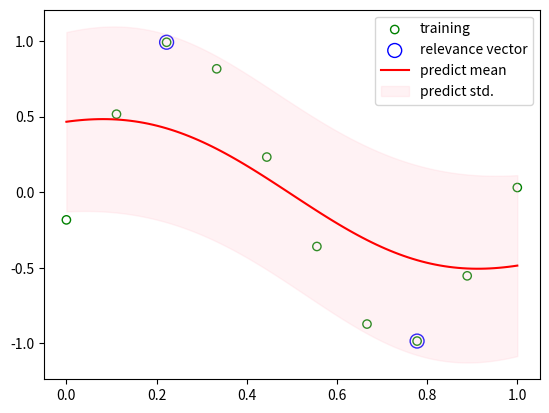

Write the Python code that produced this figure.
import numpy as np
import matplotlib.pyplot as plt

class RBF(object):

    def __init__(self, params):
        self.params = params
        self.ndim = len(params) - 1
    
    def kernMat(self,x1,x2):
        k_matrix = np.empty([np.shape(x1)[0],np.shape(x2)[0]])
        for i in range(0,np.shape(x1)[0]):
            for j in range(0,np.shape(x2)[0]):
                k_matrix[i][j] = self.computeKernel(x1[i,:],x2[j,:])
                #print(k_matrix[i][j])
        return k_matrix
    
    def computeKernel(self, x, y):
        return np.exp(-0.5 *7.0*(np.linalg.norm(x-y)**2) )
    
    def __call__(self, x, y):
        x, y = self._pairwise(x, y)
        d = self.params[1:] * (x - y) ** 2
        return self.params[0] * np.exp(-0.5 * np.sum(d, axis=-1))
   
    def _pairwise(self, x, y):
        return (
            np.tile(x, (len(y), 1, 1)).transpose(1, 0, 2),
            np.tile(y, (len(x), 1, 1))
        )
    
class RelevanceVectorRegressor:

    def __init__(self, kernel, alpha=1., beta=1.):
        self.kernel = kernel
        self.alpha = alpha
        self.beta = beta

    def fit(self, X, t, iter_max=10000):
        X = X[:, None]
        N = len(t)
        Phi = self.kernel.kernMat(X, X)
        Phi_init=np.copy(Phi)
        self.alpha = np.zeros(N) + self.alpha
        for _ in range(iter_max):
            params = np.hstack([self.alpha, self.beta])
            precision = np.diag(self.alpha) + self.beta * Phi.T .dot( Phi)
            covariance = np.linalg.inv(precision)
            mean = self.beta * covariance .dot( Phi.T ).dot( t)
            gamma = 1 - self.alpha * np.diag(covariance)
            self.alpha = gamma / np.square(mean)
            np.clip(self.alpha, 0, 1e10, out=self.alpha)
            self.beta = (N - np.sum(gamma)) / np.sum((t - Phi.dot(mean)) ** 2)
            if np.allclose(params, np.hstack([self.alpha, self.beta])):
                break
        mask = self.alpha < 1e9
        self.X = X[mask]
        self.t = t[mask]
        self.alpha = self.alpha[mask]
        Phi = self.kernel.kernMat(self.X, self.X)
        precision = np.diag(self.alpha) + self.beta * Phi.T .dot( Phi)
        self.covariance = np.linalg.inv(precision)
        self.mean = self.beta * self.covariance .dot( Phi.T) .dot( self.t)
        return Phi,Phi_init

    def predict(self, X, with_error=True):
        X = X[:, None]
        phi = self.kernel.kernMat(X, self.X)
        mean = phi .dot( self.mean)
        if with_error:
            var = 1 / self.beta + np.sum(phi .dot( self.covariance) * phi, axis=1)
            return phi,mean, np.sqrt(var)
        return phi,mean
    
def create_toy_data(n=10):
    x = np.linspace(0, 1, n)
    t = np.sin(2 * np.pi * x) + np.random.normal(scale=0.1, size=n)
    return x, t

x_train, y_train = create_toy_data(n=10)
x = np.linspace(0, 1, 100)

model = RelevanceVectorRegressor(RBF(np.array([1., 20.])))
Phi_aral,Phi_init_aral=model.fit(x_train, y_train)

phi_aral_pred,y, y_std = model.predict(x)

plt.scatter(x_train, y_train, facecolor="none", edgecolor="g", label="training")
plt.scatter(model.X.ravel(), model.t, s=100, facecolor="none", edgecolor="b", label="relevance vector")
plt.plot(x, y, color="r", label="predict mean")
plt.fill_between(x, y - y_std, y + y_std, color="pink", alpha=0.2, label="predict std.")
plt.legend(loc="best")
plt.show()